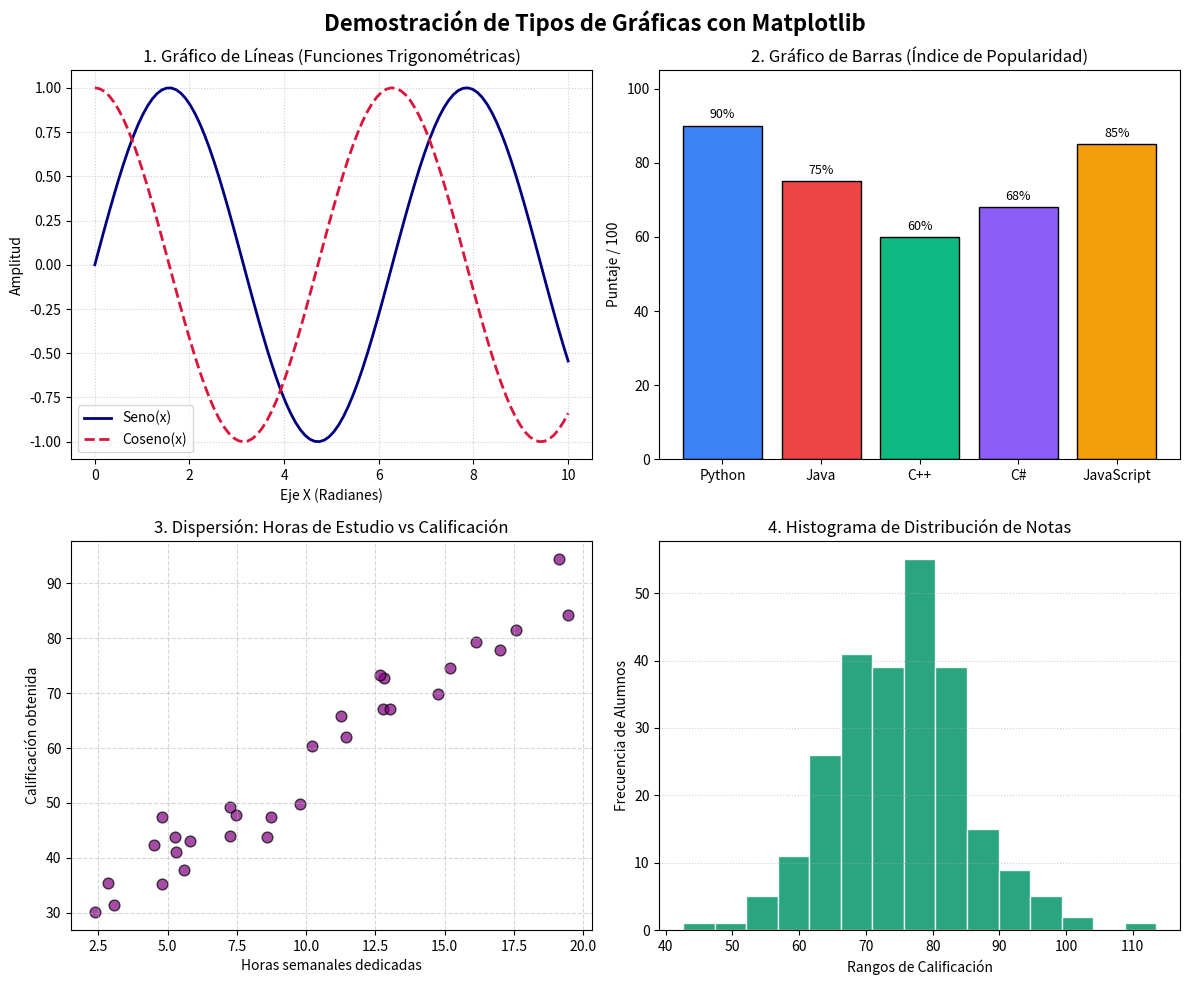

This chart was generated by the following Python code:
"""
Ejemplo de uso de la librería 'matplotlib'
Materia: Tópicos Avanzados de Programación
Descripción: Demuestra visualización gráfica: gráfico de líneas, gráfico de barras,
             diagrama de dispersión e histograma dentro de una figura multipanel (subplots).
"""

import sys
import matplotlib.pyplot as plt
import numpy as np

if sys.platform == "win32":
    try:
        sys.stdout.reconfigure(encoding="utf-8")
    except Exception:
        pass

def generar_graficas():
    # Creamos una figura con una cuadrícula de 2x2 subgráficos
    fig, axs = plt.subplots(2, 2, figsize=(12, 10))
    fig.suptitle("Demostración de Tipos de Gráficas con Matplotlib", fontsize=16, fontweight="bold")

    # 1. Gráfico de Líneas (ax[0, 0])
    x = np.linspace(0, 10, 100)
    y_seno = np.sin(x)
    y_coseno = np.cos(x)
    axs[0, 0].plot(x, y_seno, label="Seno(x)", color="navy", linewidth=2)
    axs[0, 0].plot(x, y_coseno, label="Coseno(x)", color="crimson", linestyle="--", linewidth=2)
    axs[0, 0].set_title("1. Gráfico de Líneas (Funciones Trigonométricas)")
    axs[0, 0].set_xlabel("Eje X (Radianes)")
    axs[0, 0].set_ylabel("Amplitud")
    axs[0, 0].grid(True, linestyle=":", alpha=0.6)
    axs[0, 0].legend()

    # 2. Gráfico de Barras (ax[0, 1])
    lenguajes = ["Python", "Java", "C++", "C#", "JavaScript"]
    popularidad = [90, 75, 60, 68, 85]
    colores_barras = ["#3B82F6", "#EF4444", "#10B981", "#8B5CF6", "#F59E0B"]
    barras = axs[0, 1].bar(lenguajes, popularidad, color=colores_barras, edgecolor="black")
    axs[0, 1].set_title("2. Gráfico de Barras (Índice de Popularidad)")
    axs[0, 1].set_ylabel("Puntaje / 100")
    axs[0, 1].set_ylim(0, 105)
    for bar in barras:
        yval = bar.get_height()
        axs[0, 1].text(bar.get_x() + bar.get_width()/2, yval + 2, f"{yval}%", ha="center", fontsize=9)

    # 3. Diagrama de Dispersión / Scatter (ax[1, 0])
    np.random.seed(42)
    horas_estudio = np.random.uniform(2, 20, 30)
    calificacion = np.clip(horas_estudio * 3.8 + np.random.normal(20, 5, 30), 0, 100)
    axs[1, 0].scatter(horas_estudio, calificacion, color="purple", alpha=0.7, edgecolors="black", s=60)
    axs[1, 0].set_title("3. Dispersión: Horas de Estudio vs Calificación")
    axs[1, 0].set_xlabel("Horas semanales dedicadas")
    axs[1, 0].set_ylabel("Calificación obtenida")
    axs[1, 0].grid(True, linestyle="--", alpha=0.5)

    # 4. Histograma (ax[1, 1])
    datos_normales = np.random.normal(loc=75, scale=10, size=250)
    axs[1, 1].hist(datos_normales, bins=15, color="#059669", edgecolor="white", alpha=0.85)
    axs[1, 1].set_title("4. Histograma de Distribución de Notas")
    axs[1, 1].set_xlabel("Rangos de Calificación")
    axs[1, 1].set_ylabel("Frecuencia de Alumnos")
    axs[1, 1].grid(axis="y", linestyle=":", alpha=0.6)

    plt.tight_layout()

    nombre_salida = "graficas_matplotlib.png"
    try:
        plt.savefig(nombre_salida, dpi=300)
        print(f"[OK] Gráfica guardada como imagen en: '{nombre_salida}'")
    except PermissionError:
        nombre_alternativo = "graficas_matplotlib_nueva.png"
        plt.savefig(nombre_alternativo, dpi=300)
        print(f"[AVISO DE PERMISOS]: '{nombre_salida}' está abierta en el visor.")
        print(f"[OK] Se guardó una copia en: '{nombre_alternativo}'")
    
    print("\n[INFO] Abriendo ventana interactiva de Matplotlib...")
    print("(Puedes interactuar con los botones de zoom/pan; cierra la ventana para finalizar el script).")
    plt.show()
    plt.close()

def main():
    print("=" * 60)
    print("         EJEMPLO DE LA LIBRERÍA: MATPLOTLIB")
    print("=" * 60)
    generar_graficas()

if __name__ == "__main__":
    main()
